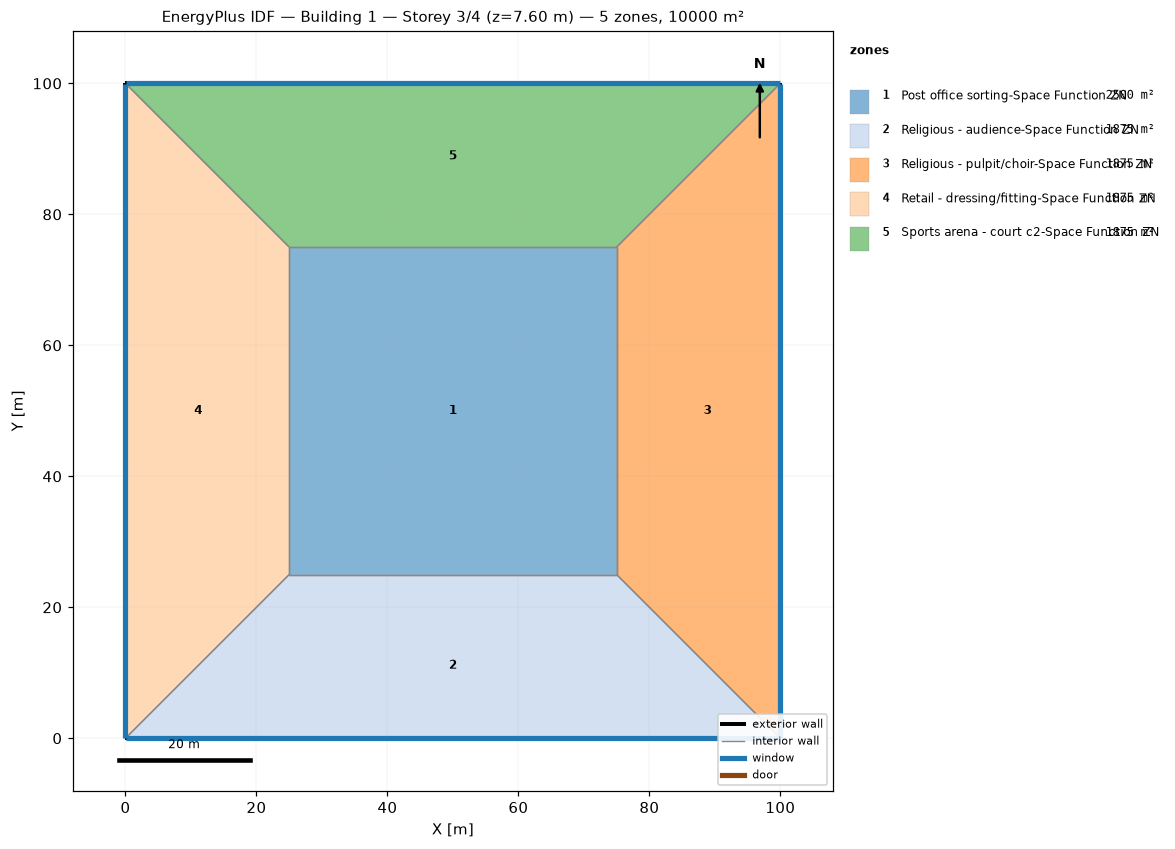
=== STOREY PLAN SPEC (per zone: floor XY polygon, exterior-wall plan segments, windows/doors) ===
zone 1: Post office sorting-Space Function ZN  (2500.0 m²)
  floor: (25.00, 25.00) (25.00, 75.00) (75.00, 75.00) (75.00, 25.00)
  interior walls: 4
zone 2: Religious - audience-Space Function ZN  (1875.0 m²)
  floor: (100.00, 0.00) (0.00, 0.00) (25.00, 25.00) (75.00, 25.00)
  exterior wall: (0.00, 0.00) – (100.00, 0.00)  [100.0 m]
    window: (0.03, 0.00) – (99.97, 0.00)  [95.0 m²]
  interior walls: 3
zone 3: Religious - pulpit/choir-Space Function ZN  (1875.0 m²)
  floor: (100.00, 100.00) (100.00, 0.00) (75.00, 25.00) (75.00, 75.00)
  exterior wall: (100.00, 0.00) – (100.00, 100.00)  [100.0 m]
    window: (100.00, 0.03) – (100.00, 99.97)  [95.0 m²]
  interior walls: 3
zone 4: Retail - dressing/fitting-Space Function ZN  (1875.0 m²)
  floor: (0.00, 0.00) (0.00, 100.00) (25.00, 75.00) (25.00, 25.00)
  exterior wall: (0.00, 100.00) – (0.00, 0.00)  [100.0 m]
    window: (0.00, 99.97) – (0.00, 0.03)  [95.0 m²]
  interior walls: 3
zone 5: Sports arena - court c2-Space Function ZN  (1875.0 m²)
  floor: (0.00, 100.00) (100.00, 100.00) (75.00, 75.00) (25.00, 75.00)
  exterior wall: (100.00, 100.00) – (0.00, 100.00)  [100.0 m]
    window: (99.97, 100.00) – (0.03, 100.00)  [95.0 m²]
  interior walls: 3

=== DERIVED (storey summary) ===
Building: Building 1
Storey: 3 of 4  (floor level z = 7.60 m)
Storey gross floor area: 10000.0 m²
Zones on this storey: 5
  - Post office sorting-Space Function ZN: floor 2500.0 m²
  - Religious - audience-Space Function ZN: floor 1875.0 m²; exterior wall 100.0 m (380.0 m²); 1 window(s) 95.0 m²; WWR 25.0%
  - Religious - pulpit/choir-Space Function ZN: floor 1875.0 m²; exterior wall 100.0 m (380.0 m²); 1 window(s) 95.0 m²; WWR 25.0%
  - Retail - dressing/fitting-Space Function ZN: floor 1875.0 m²; exterior wall 100.0 m (380.0 m²); 1 window(s) 95.0 m²; WWR 25.0%
  - Sports arena - court c2-Space Function ZN: floor 1875.0 m²; exterior wall 100.0 m (380.0 m²); 1 window(s) 95.0 m²; WWR 25.0%
Zone adjacency (shared interzone walls):
  - Post office sorting-Space Function ZN ↔ Religious - audience-Space Function ZN
  - Post office sorting-Space Function ZN ↔ Religious - pulpit/choir-Space Function ZN
  - Post office sorting-Space Function ZN ↔ Retail - dressing/fitting-Space Function ZN
  - Post office sorting-Space Function ZN ↔ Sports arena - court c2-Space Function ZN
  - Religious - audience-Space Function ZN ↔ Religious - pulpit/choir-Space Function ZN
  - Religious - audience-Space Function ZN ↔ Retail - dressing/fitting-Space Function ZN
  - Religious - pulpit/choir-Space Function ZN ↔ Sports arena - court c2-Space Function ZN
  - Retail - dressing/fitting-Space Function ZN ↔ Sports arena - court c2-Space Function ZN